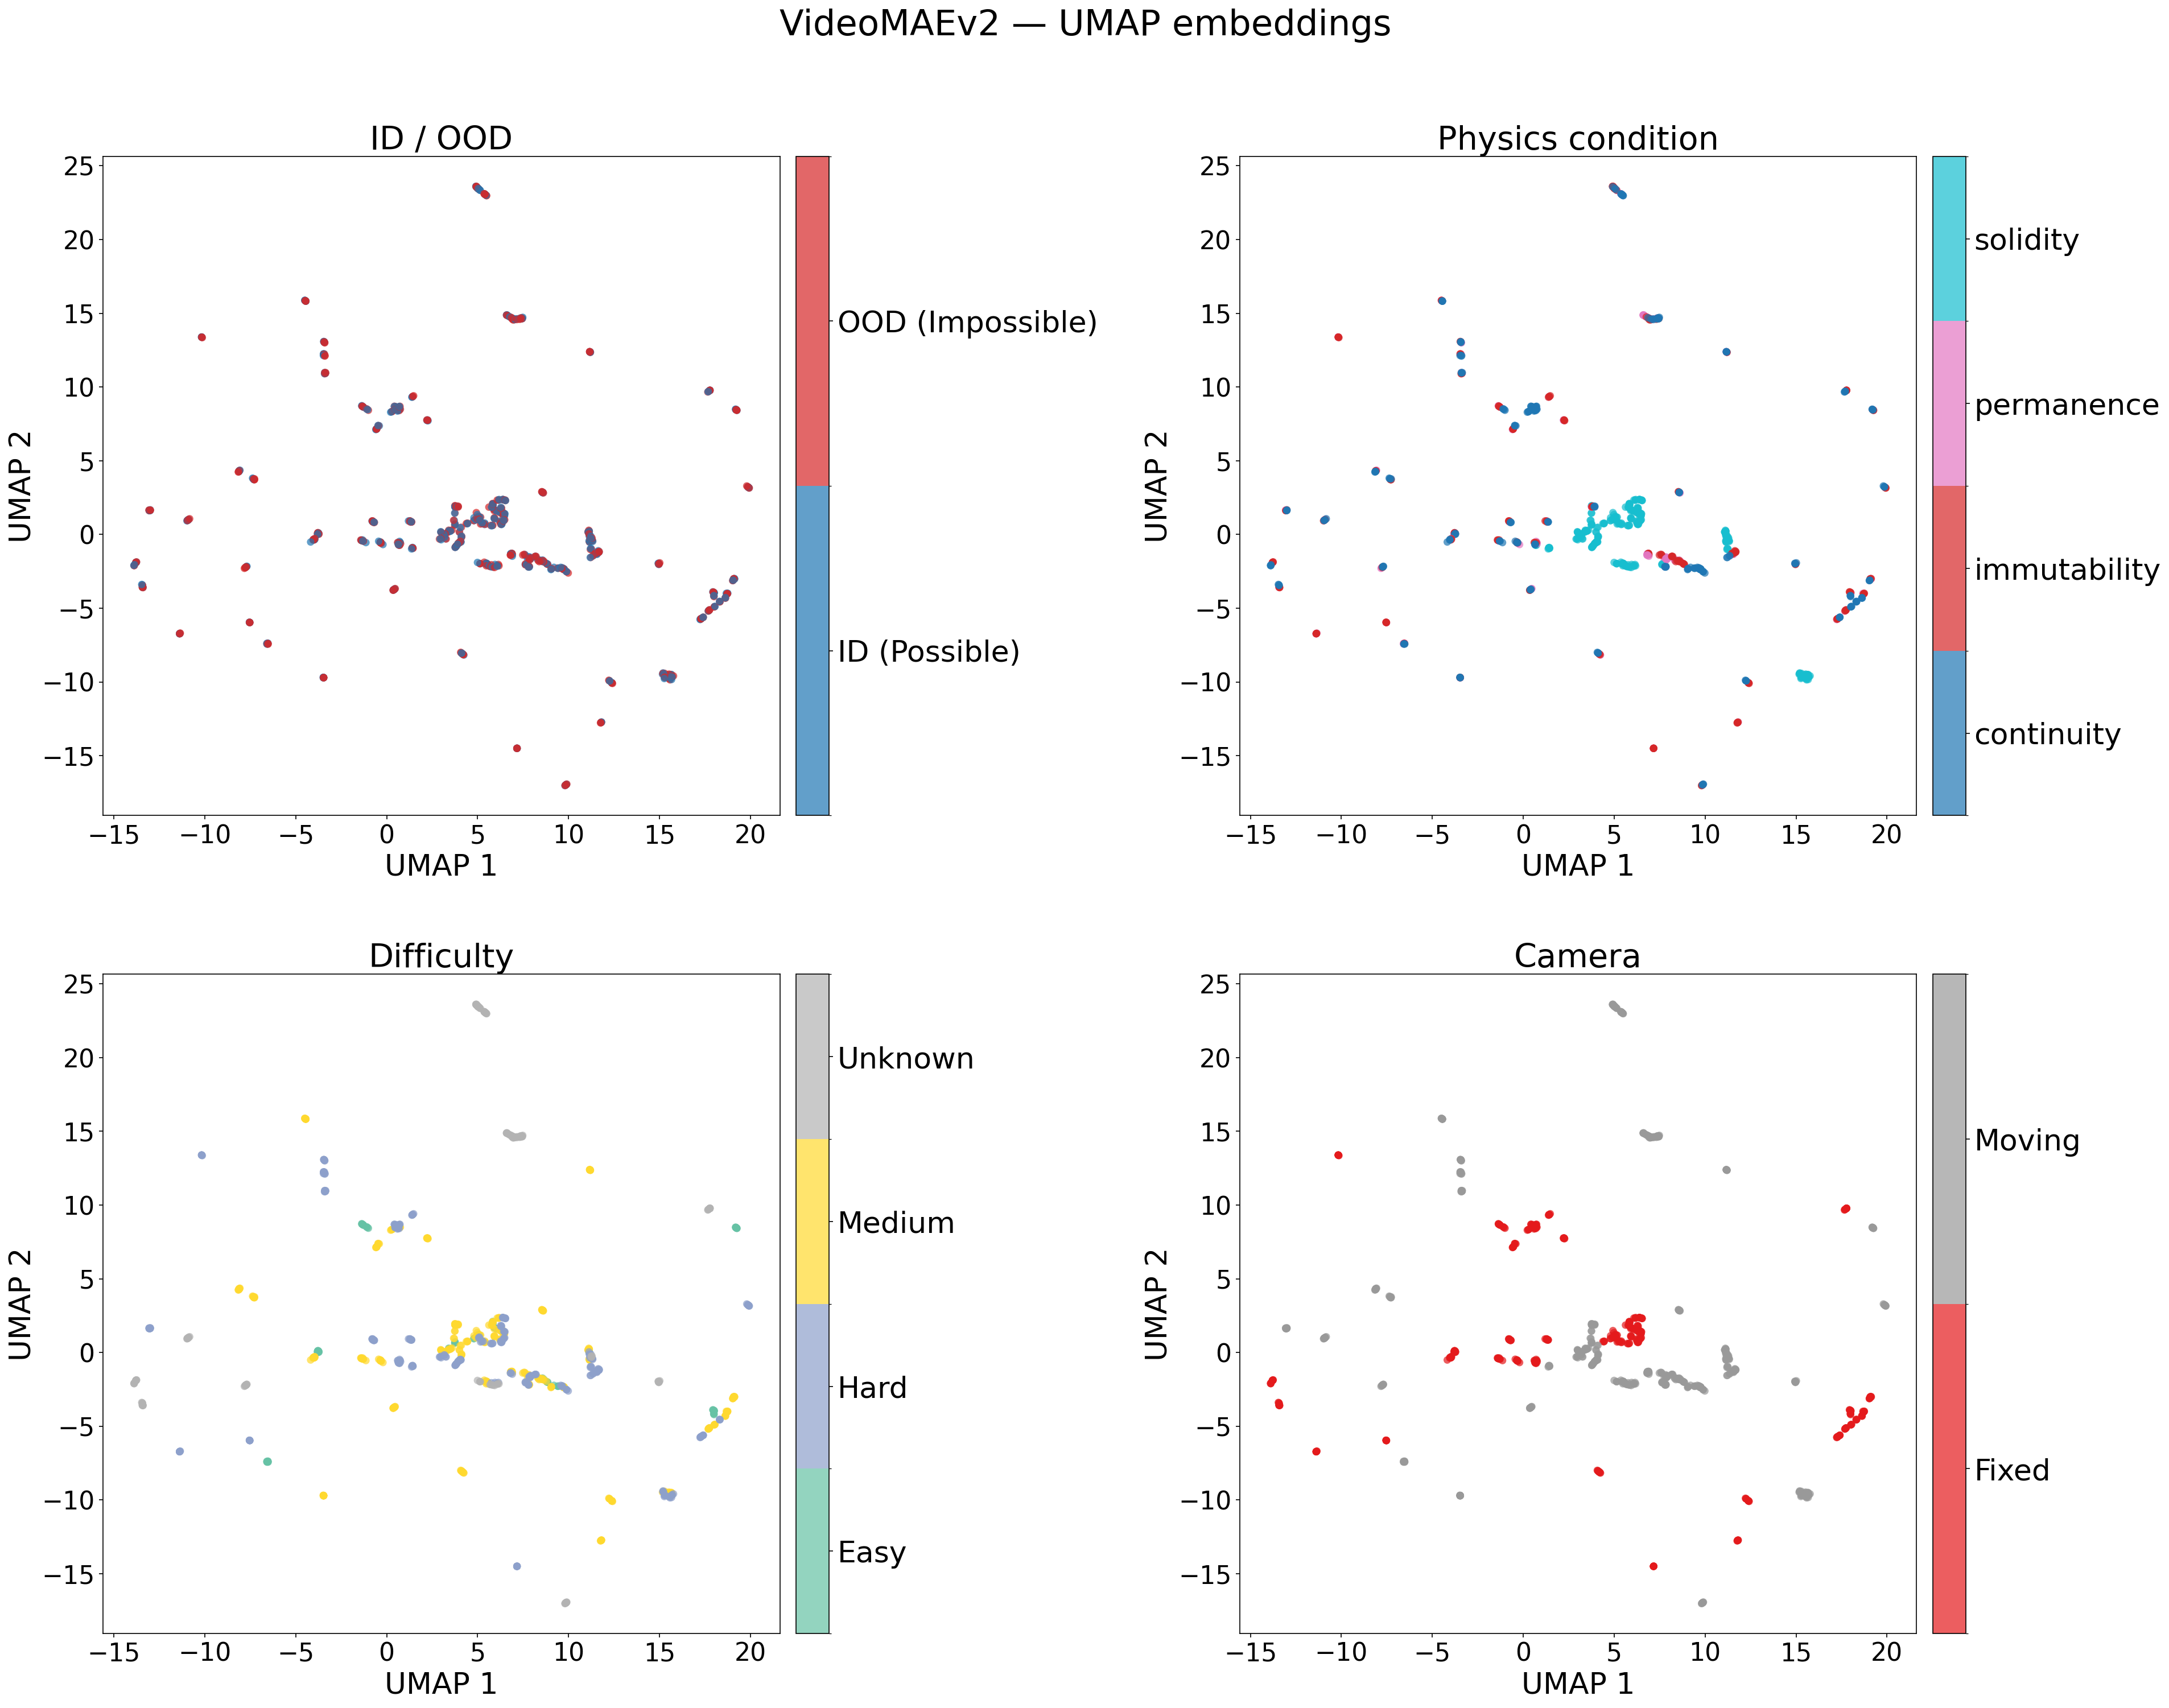

Write Python code to recreate this figure.
#!/usr/bin/env python3
"""UMAP visualization of V-JEPA embeddings, colored by ID/OOD, condition, difficulty, camera."""

import csv
from pathlib import Path

import matplotlib
import matplotlib.pyplot as plt
import matplotlib.cm as mcm
import matplotlib.colorbar as mcolorbar
import matplotlib.colors as mcolors
import numpy as np
import torch
import umap

ROOT_DIR    = Path(__file__).resolve().parent
BUNDLE_PATH = ROOT_DIR / "VideoMAEv2" / "outputs" / "intphys2_main1012_pipeline" / "aggregated" / "intphys2_main1012_embeddings_bundle.pt"
JOINED_CSV  = ROOT_DIR / "VideoMAEv2" / "outputs" / "intphys2_main1012_pipeline" / "aggregated" / "intphys2_main1012_joined.csv"
OUT_PATH    = ROOT_DIR / "outputs" / "videomaev2_umap.png"

BASE_FONT = 10
SCALE     = 2.5
matplotlib.rcParams.update({"font.size": BASE_FONT * SCALE})

print(f"Loading bundle: {BUNDLE_PATH}")
bundle = torch.load(str(BUNDLE_PATH), map_location="cpu", weights_only=False)
print(f"Loading joined metadata: {JOINED_CSV}")

if "embeddings" in bundle:
    emb = bundle["embeddings"]
    emb = emb.float().numpy() if torch.is_tensor(emb) else np.asarray(emb, dtype=np.float32)
elif "frame_embeddings" in bundle:
    frame_emb = bundle["frame_embeddings"]
    frame_emb = frame_emb.float().numpy() if torch.is_tensor(frame_emb) else np.asarray(frame_emb, dtype=np.float32)
    emb = frame_emb.mean(axis=1)
else:
    raise RuntimeError("Bundle must contain 'embeddings' or 'frame_embeddings'.")

video_ids = list(bundle["video_ids"])
with open(str(JOINED_CSV), "r", encoding="utf-8", newline="") as f:
    joined_rows = list(csv.DictReader(f))
joined_by_id = {r["video_id"]: r for r in joined_rows if r.get("video_id")}

aligned_idx = []
aligned_rows = []
for i, vid in enumerate(video_ids):
    row = joined_by_id.get(vid)
    if row is None:
        continue
    aligned_idx.append(i)
    aligned_rows.append(row)

if not aligned_rows:
    raise RuntimeError("No aligned rows between bundle video_ids and joined CSV.")

emb = emb[np.asarray(aligned_idx, dtype=np.int64)]
types = [
    (r.get("type_raw") or r.get("possible_or_impossible") or "").strip()
    for r in aligned_rows
]
conditions = [(r.get("condition") or "").strip() for r in aligned_rows]
difficulties = [(r.get("difficulty") or "").strip() for r in aligned_rows]
cameras = [(r.get("camera") or "").strip() for r in aligned_rows]

print(f"Embeddings shape: {emb.shape}")

# ── UMAP reduction ────────────────────────────────────────────────────────────
print("Running UMAP...")
reducer = umap.UMAP(n_components=2, random_state=42, n_jobs=1)
xy = reducer.fit_transform(emb)
print("UMAP done.")

# ── helper: encode labels → int indices, build discrete colormap ──────────────
def encode(labels, cmap_name="tab10"):
    unique  = sorted(set(labels))
    n       = len(unique)
    lut     = {v: i for i, v in enumerate(unique)}
    indices = np.array([lut[l] for l in labels])
    cmap    = plt.get_cmap(cmap_name, n)
    norm    = mcolors.BoundaryNorm(boundaries=np.arange(-0.5, n), ncolors=n)
    return indices, cmap, norm, unique

def encode_custom(labels, color_list):
    unique  = sorted(set(labels))
    lut     = {v: i for i, v in enumerate(unique)}
    indices = np.array([lut[l] for l in labels])
    cmap    = mcolors.ListedColormap(color_list[: len(unique)])
    norm    = mcolors.BoundaryNorm(boundaries=np.arange(-0.5, len(unique)), ncolors=len(unique))
    return indices, cmap, norm, unique

def add_colorbar(fig, ax, sc, unique, n):
    cb = fig.colorbar(sc, ax=ax, pad=0.02)
    cb.set_ticks(np.arange(n))
    cb.set_ticklabels(unique)
    cb.ax.tick_params(labelsize=BASE_FONT * SCALE)

# ── derive labels ─────────────────────────────────────────────────────────────
id_ood = ["ID (Possible)" if "Possible" in t else "OOD (Impossible)" for t in types]

# High-contrast blue vs crimson for ID/OOD
ID_OOD_COLORS = ["#1f77b4", "#d62728"]   # muted blue, vivid red

configs = [
    ("ID / OOD",          id_ood,       None,    ID_OOD_COLORS),
    ("Physics condition", conditions,   "tab10", None),
    ("Difficulty",        difficulties, "Set2",  None),
    ("Camera",            cameras,      "Set1",  None),
]

# ── figure ────────────────────────────────────────────────────────────────────
fig, axes = plt.subplots(2, 2, figsize=(26, 20))
fig.suptitle("VideoMAEv2 — UMAP embeddings", fontsize=BASE_FONT * SCALE * 1.2, y=1.01)

fs = BASE_FONT * SCALE

for ax, (title, labels, cmap_name, custom_colors) in zip(axes.flat, configs):
    if custom_colors is not None:
        indices, cmap, norm, unique = encode_custom(labels, custom_colors)
    else:
        indices, cmap, norm, unique = encode(labels, cmap_name)
    sc = ax.scatter(xy[:, 0], xy[:, 1], c=indices, cmap=cmap, norm=norm,
                    s=40, alpha=0.7, linewidths=0)
    ax.set_title(title, fontsize=fs * 1.1)
    ax.set_xlabel("UMAP 1", fontsize=fs)
    ax.set_ylabel("UMAP 2", fontsize=fs)
    ax.tick_params(labelsize=fs * 0.85)
    add_colorbar(fig, ax, sc, unique, len(unique))

plt.tight_layout(h_pad=2.0, w_pad=1.5)
plt.savefig(OUT_PATH, dpi=150, bbox_inches="tight")
print(f"Saved: {OUT_PATH}")
